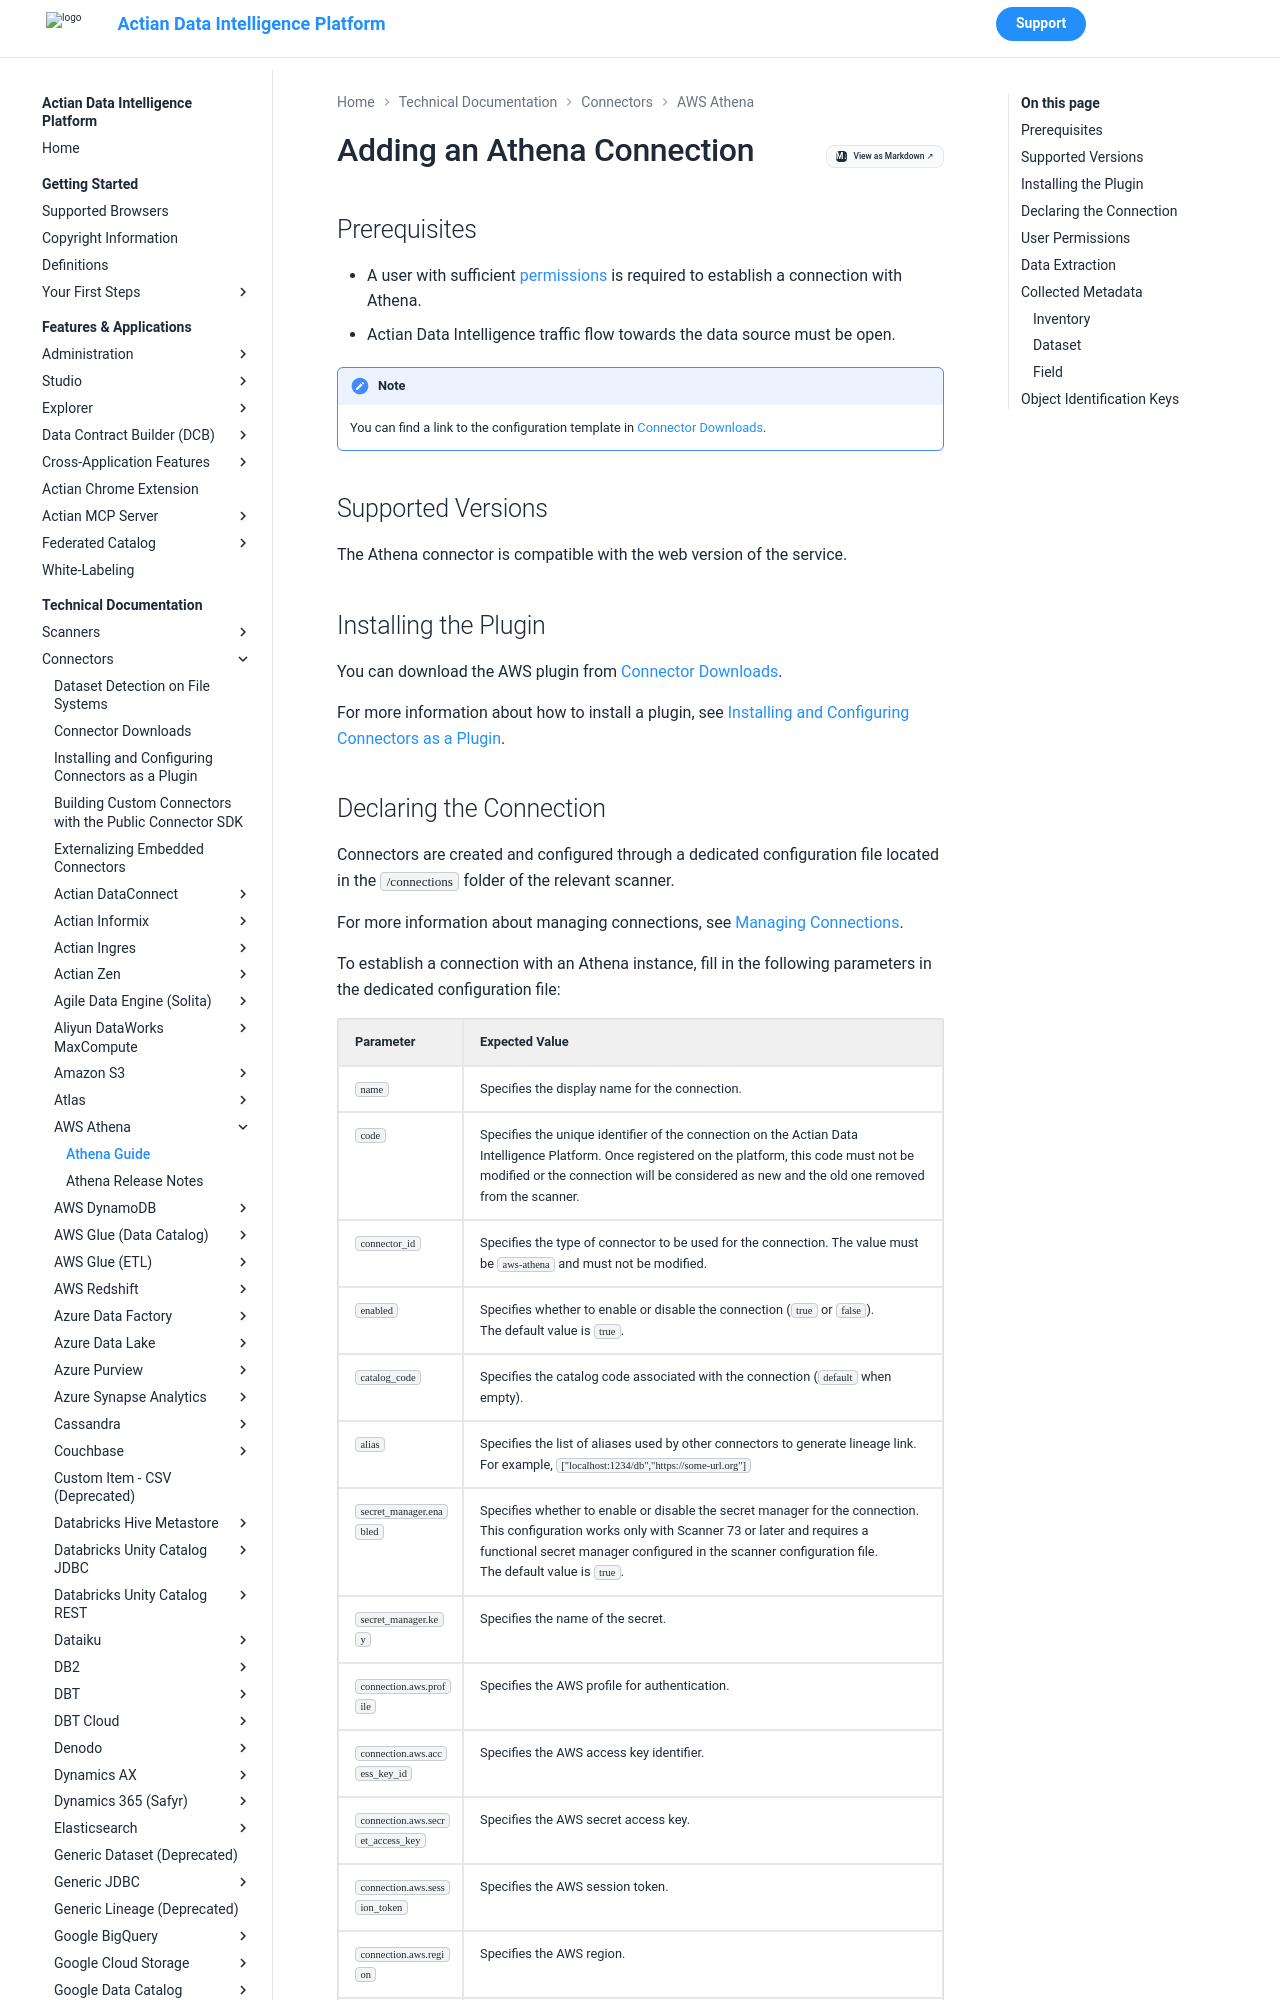

repository: ActianCorp/zeenea-platform-docs · page: latest/technical-documentation/connectors/aws-athena/aws-athena.html · generator: mkdocs

# Adding an Athena Connection

## Prerequisites

* A user with sufficient [permissions](#user-permissions) is required to establish a connection with Athena. 
* Actian Data Intelligence traffic flow towards the data source must be open. 

!!! note
    You can find a link to the configuration template in [Connector Downloads](../connectors-list.md).


## Supported Versions

The Athena connector is compatible with the web version of the service. 

## Installing the Plugin

You can download the AWS plugin from [Connector Downloads](../connectors-list.md).

For more information about how to install a plugin, see [Installing and Configuring Connectors as a Plugin](../connectors-install-as-plugin.md).
